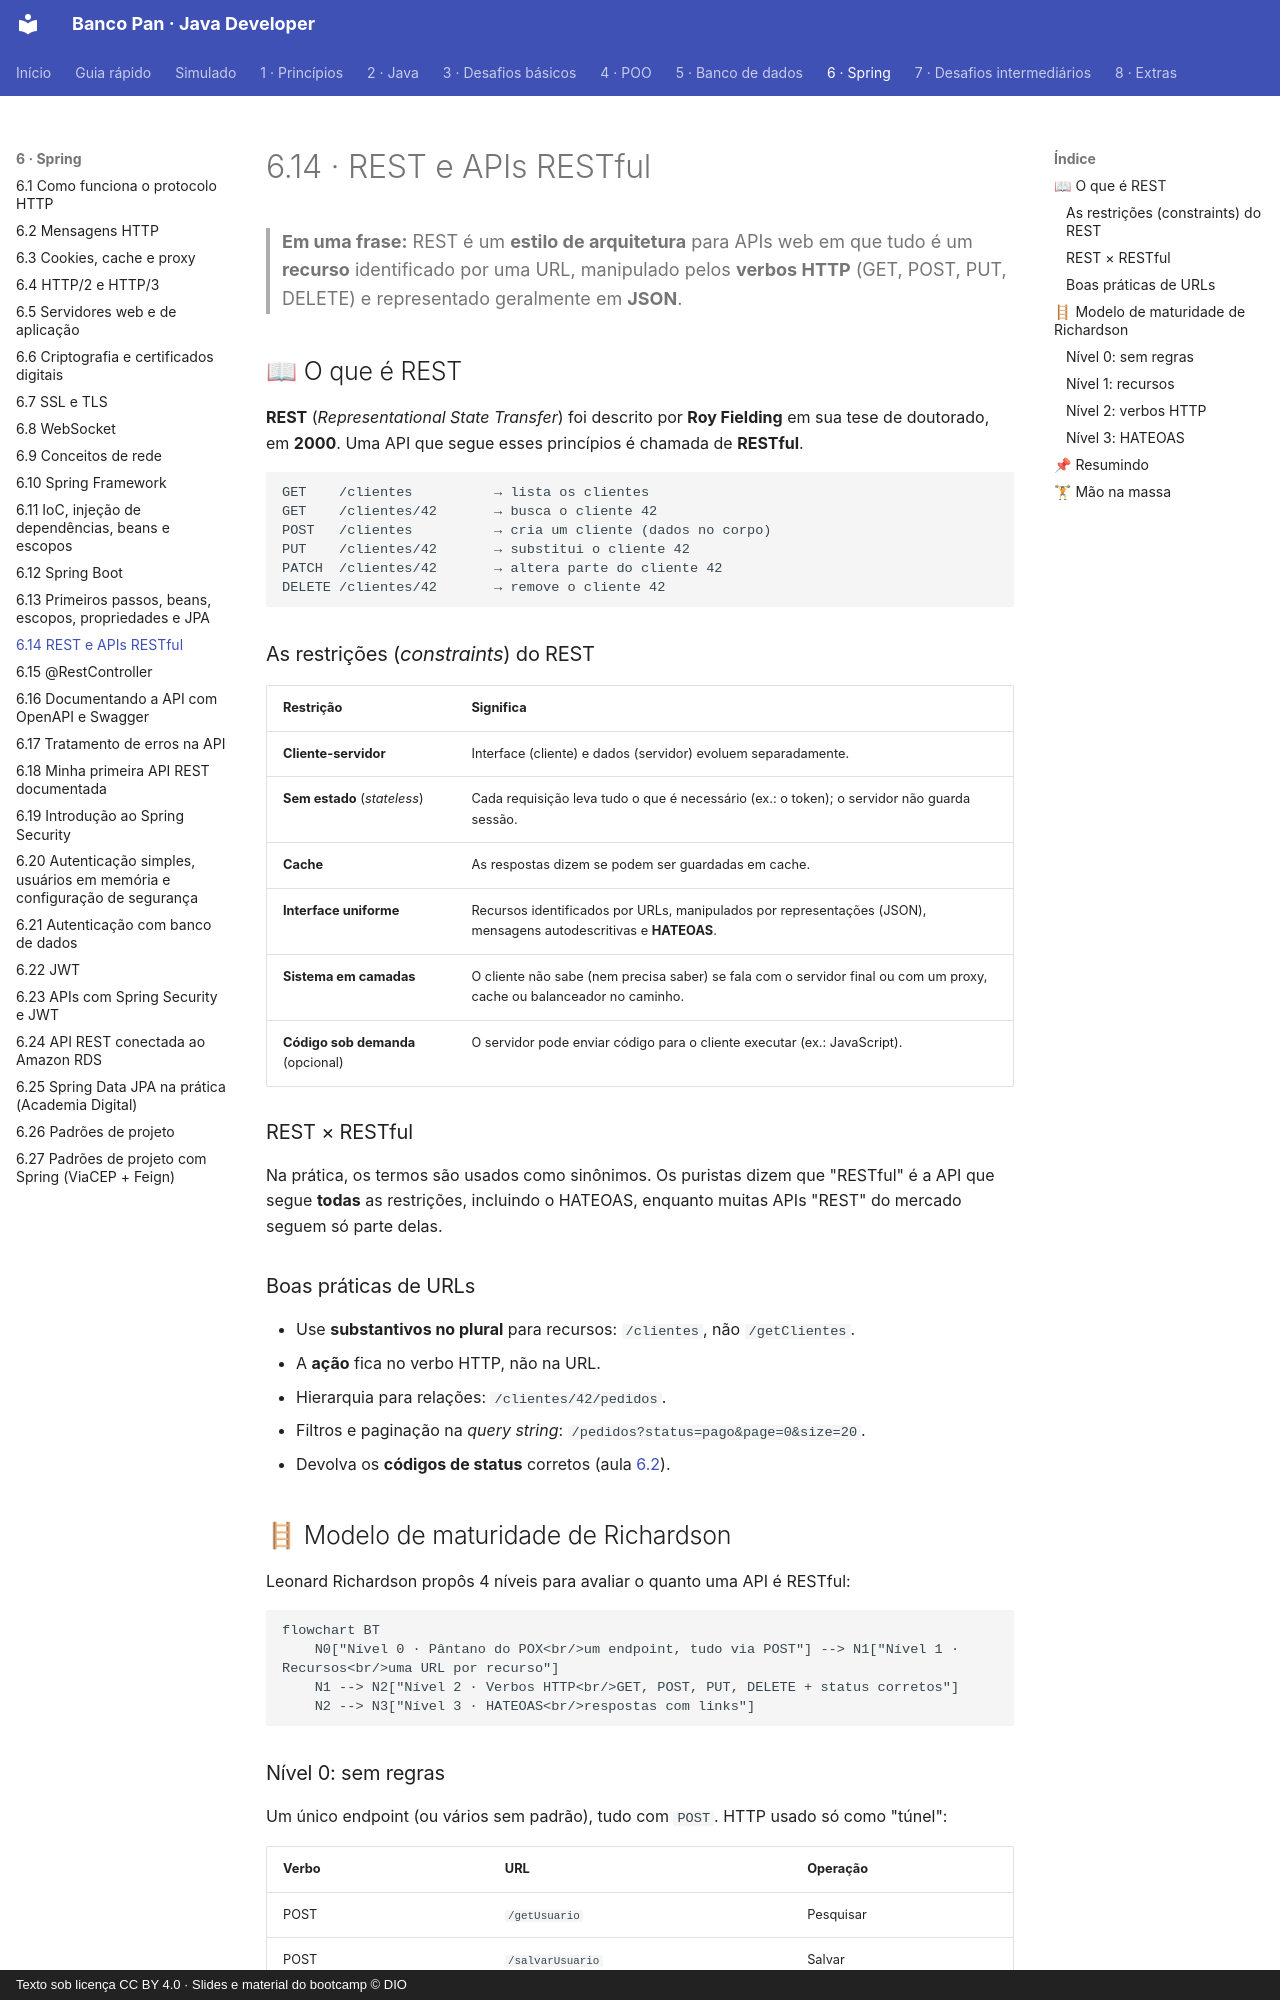

repository: Joshpcbrrj/Dio-Banco_Pan-Java_developer · page: 06-spring/14-rest/index.html · generator: mkdocs · copyright: Texto sob licença CC BY 4.0 · Slides e material do bootcamp © DIO

# 6.14 · REST e APIs RESTful

> **Em uma frase:** REST é um **estilo de arquitetura** para APIs web em que tudo é um **recurso** identificado por uma URL, manipulado pelos **verbos HTTP** (GET, POST, PUT, DELETE) e representado geralmente em **JSON**.

## 📖 O que é REST

**REST** (*Representational State Transfer*) foi descrito por **Roy Fielding** em sua tese de doutorado, em **2000**. Uma API que segue esses princípios é chamada de **RESTful**.

```text
GET    /clientes          → lista os clientes
GET    /clientes/42       → busca o cliente 42
POST   /clientes          → cria um cliente (dados no corpo)
PUT    /clientes/42       → substitui o cliente 42
PATCH  /clientes/42       → altera parte do cliente 42
DELETE /clientes/42       → remove o cliente 42
```

### As restrições (*constraints*) do REST

| Restrição | Significa |
| --- | --- |
| **Cliente-servidor** | Interface (cliente) e dados (servidor) evoluem separadamente. |
| **Sem estado** (*stateless*) | Cada requisição leva tudo o que é necessário (ex.: o token); o servidor não guarda sessão. |
| **Cache** | As respostas dizem se podem ser guardadas em cache. |
| **Interface uniforme** | Recursos identificados por URLs, manipulados por representações (JSON), mensagens autodescritivas e **HATEOAS**. |
| **Sistema em camadas** | O cliente não sabe (nem precisa saber) se fala com o servidor final ou com um proxy, cache ou balanceador no caminho. |
| **Código sob demanda** (opcional) | O servidor pode enviar código para o cliente executar (ex.: JavaScript). |

### REST × RESTful

Na prática, os termos são usados como sinônimos. Os puristas dizem que "RESTful" é a API que segue **todas** as restrições, incluindo o HATEOAS, enquanto muitas APIs "REST" do mercado seguem só parte delas.

### Boas práticas de URLs

- Use **substantivos no plural** para recursos: `/clientes`, não `/getClientes`.
- A **ação** fica no verbo HTTP, não na URL.
- Hierarquia para relações: `/clientes/42/pedidos`.
- Filtros e paginação na *query string*: `/pedidos?status=pago&page=0&size=20`.
- Devolva os **códigos de status** corretos (aula [6.2](./02-mensagens-http.md)).

## 🪜 Modelo de maturidade de Richardson

Leonard Richardson propôs 4 níveis para avaliar o quanto uma API é RESTful:

```mermaid
flowchart BT
    N0["Nível 0 · Pântano do POX<br/>um endpoint, tudo via POST"] --> N1["Nível 1 · Recursos<br/>uma URL por recurso"]
    N1 --> N2["Nível 2 · Verbos HTTP<br/>GET, POST, PUT, DELETE + status corretos"]
    N2 --> N3["Nível 3 · HATEOAS<br/>respostas com links"]
```
